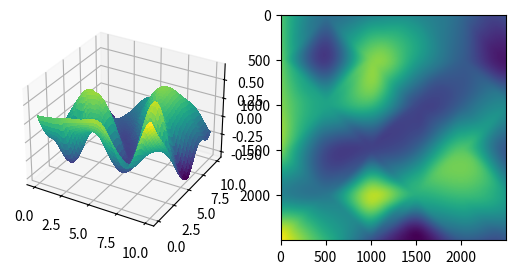

Write Python code to recreate this figure.
import numpy as np
import scipy as sp
import scipy.interpolate
import matplotlib.pyplot as plt 
from matplotlib import cm
from mpl_toolkits.mplot3d import Axes3D

class Space_2D:
    def __init__(self, shape, points_scale, value_octaves):
        self.shape = shape

        self.generate_Grid()
        self.generate_Points(points_scale)
        self.generate_Value(value_octaves)

    def generate_Grid(self):
        self.gridx, self.gridy= np.mgrid[0:self.shape[0]:1, 0:self.shape[1]:1]

    def generate_Points(self, scale):
        self.pointsx, self.pointsy = np.mgrid[0:self.shape[0]:1/scale, 0:self.shape[1]:1/scale]

    def generate_Value_oct(self, scale):
        scaled_gridx, scaled_gridy = np.mgrid[0:self.shape[0]*scale:scale, 0:self.shape[1]*scale:scale]
        scaled_gridnodes = np.vstack([scaled_gridx.ravel(), scaled_gridy.ravel()]).T

        grid_values = np.random.uniform(low=-1, high=1, size=np.shape(scaled_gridnodes)[0])

        return sp.interpolate.griddata(scaled_gridnodes, grid_values, (self.pointsx, self.pointsy), method = "cubic")

    def generate_Value(self, octaves):
        self.values = np.empty_like(self.pointsx)

        for i in range(1, octaves):
            self.values += (0.5**i)*self.generate_Value_oct(2*i)
            
if __name__ == "__main__":
    test_Space = Space_2D((10,10),250,6)

    fig = plt.figure()
    ax = fig.add_subplot(121, projection='3d')
    ax.plot_surface(test_Space.pointsx,test_Space.pointsy,test_Space.values, cmap=cm.viridis, linewidth=0, antialiased=False)
    ax = fig.add_subplot(122)
    ax.imshow(test_Space.values, cmap=cm.viridis)
    plt.show()
    plt.savefig("testnoise.png")
    